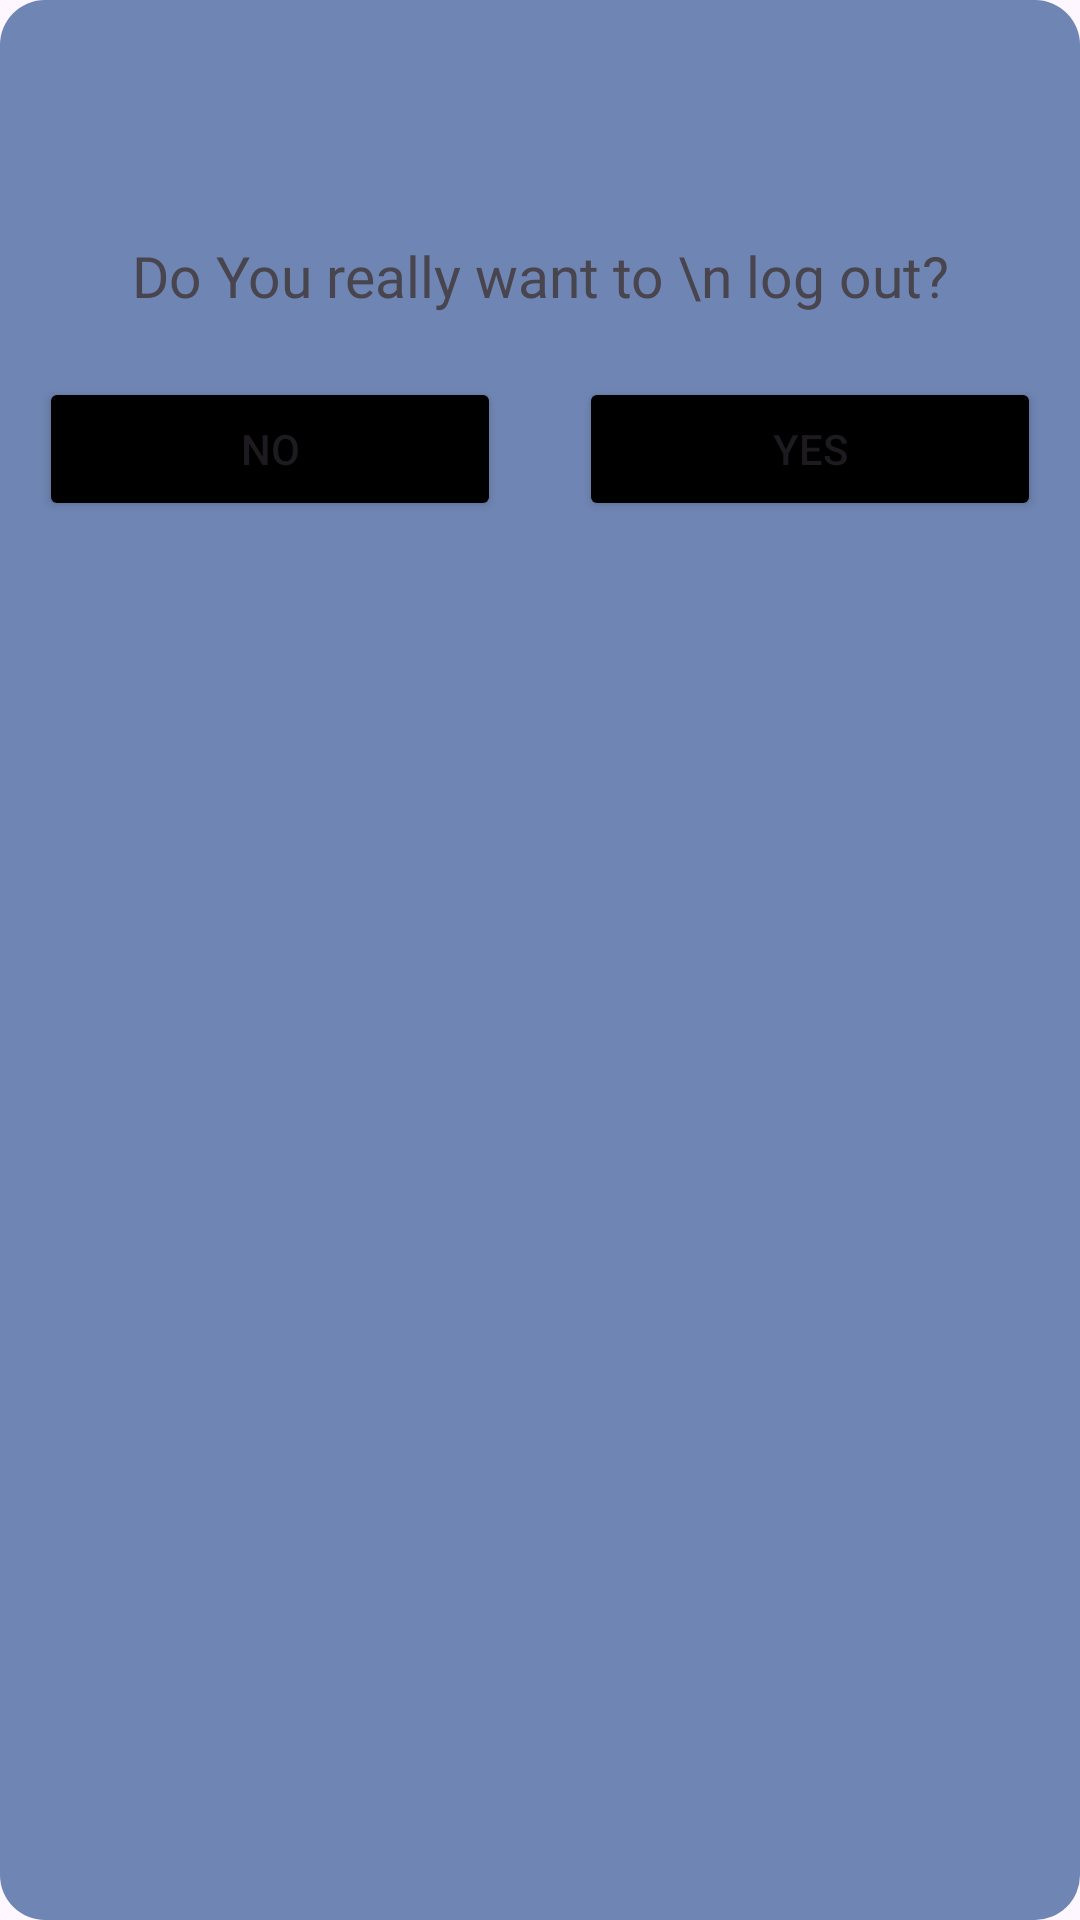

Produce the Android XML layout that renders to this screen, including the resource entries it uses.
<!-- AndroidManifest.xml: application theme Theme.CMMessenger -->
<!-- res/layout/dialog_layout.xml -->
<?xml version="1.0" encoding="utf-8"?>
<LinearLayout xmlns:android="http://schemas.android.com/apk/res/android"
    android:layout_width="325dp"
    android:layout_height="234dp"
    android:orientation="vertical"
    android:layout_gravity="center"
    android:layout_margin="13dp"
    android:background="@drawable/shapedialog">

    <ImageView
        android:id="@+id/logoutdia"
        android:layout_width="45sp"
        android:layout_height="45sp"
        android:src="@drawable/logout"
        android:layout_gravity="center"
        android:layout_margin="13dp"/>

    <TextView
        android:layout_width="match_parent"
        android:layout_height="wrap_content"
        android:text="Do You really want to \n log out?"
        android:textSize="19dp"
        android:gravity="center"
        android:layout_margin="8sp"
        android:fontFamily="@font/poppins_regular"/>

    <LinearLayout
        android:layout_width="match_parent"
        android:layout_height="wrap_content"
        android:orientation="horizontal">

        <Button
            android:id="@+id/nobnt"
            android:layout_width="match_parent"
            android:layout_height="wrap_content"
            android:layout_margin="13dp"
            android:layout_weight="1"
            android:gravity="center"
            android:text="No"
            android:backgroundTint="@color/black"/>

        <Button
            android:id="@+id/yesbnt"
            android:layout_width="match_parent"
            android:layout_height="wrap_content"
            android:layout_margin="13dp"
            android:layout_weight="1"
            android:gravity="center"
            android:text="Yes"
            android:backgroundTint="@color/black"/>

    </LinearLayout>


</LinearLayout>
<!-- resources referenced by this layout -->
<resources>
  <!-- drawable shapedialog (drawable) -->
  <?xml version="1.0" encoding="utf-8"?>
  <shape android:shape="rectangle"
      xmlns:android="http://schemas.android.com/apk/res/android">
      <solid android:color="#6f85b3"/>
      <corners android:radius="15sp"/>
  </shape>
  <style name="Theme.CMMessenger" parent="Base.Theme.CMMessenger" />
  <style name="Base.Theme.CMMessenger" parent="Theme.Material3.DayNight.NoActionBar">
          
          
      </style>
  <!-- not gathered from this repository: default colours our renderer supplied (Android Studio template values) -->
  <color name="black">#FF000000</color>
</resources>
